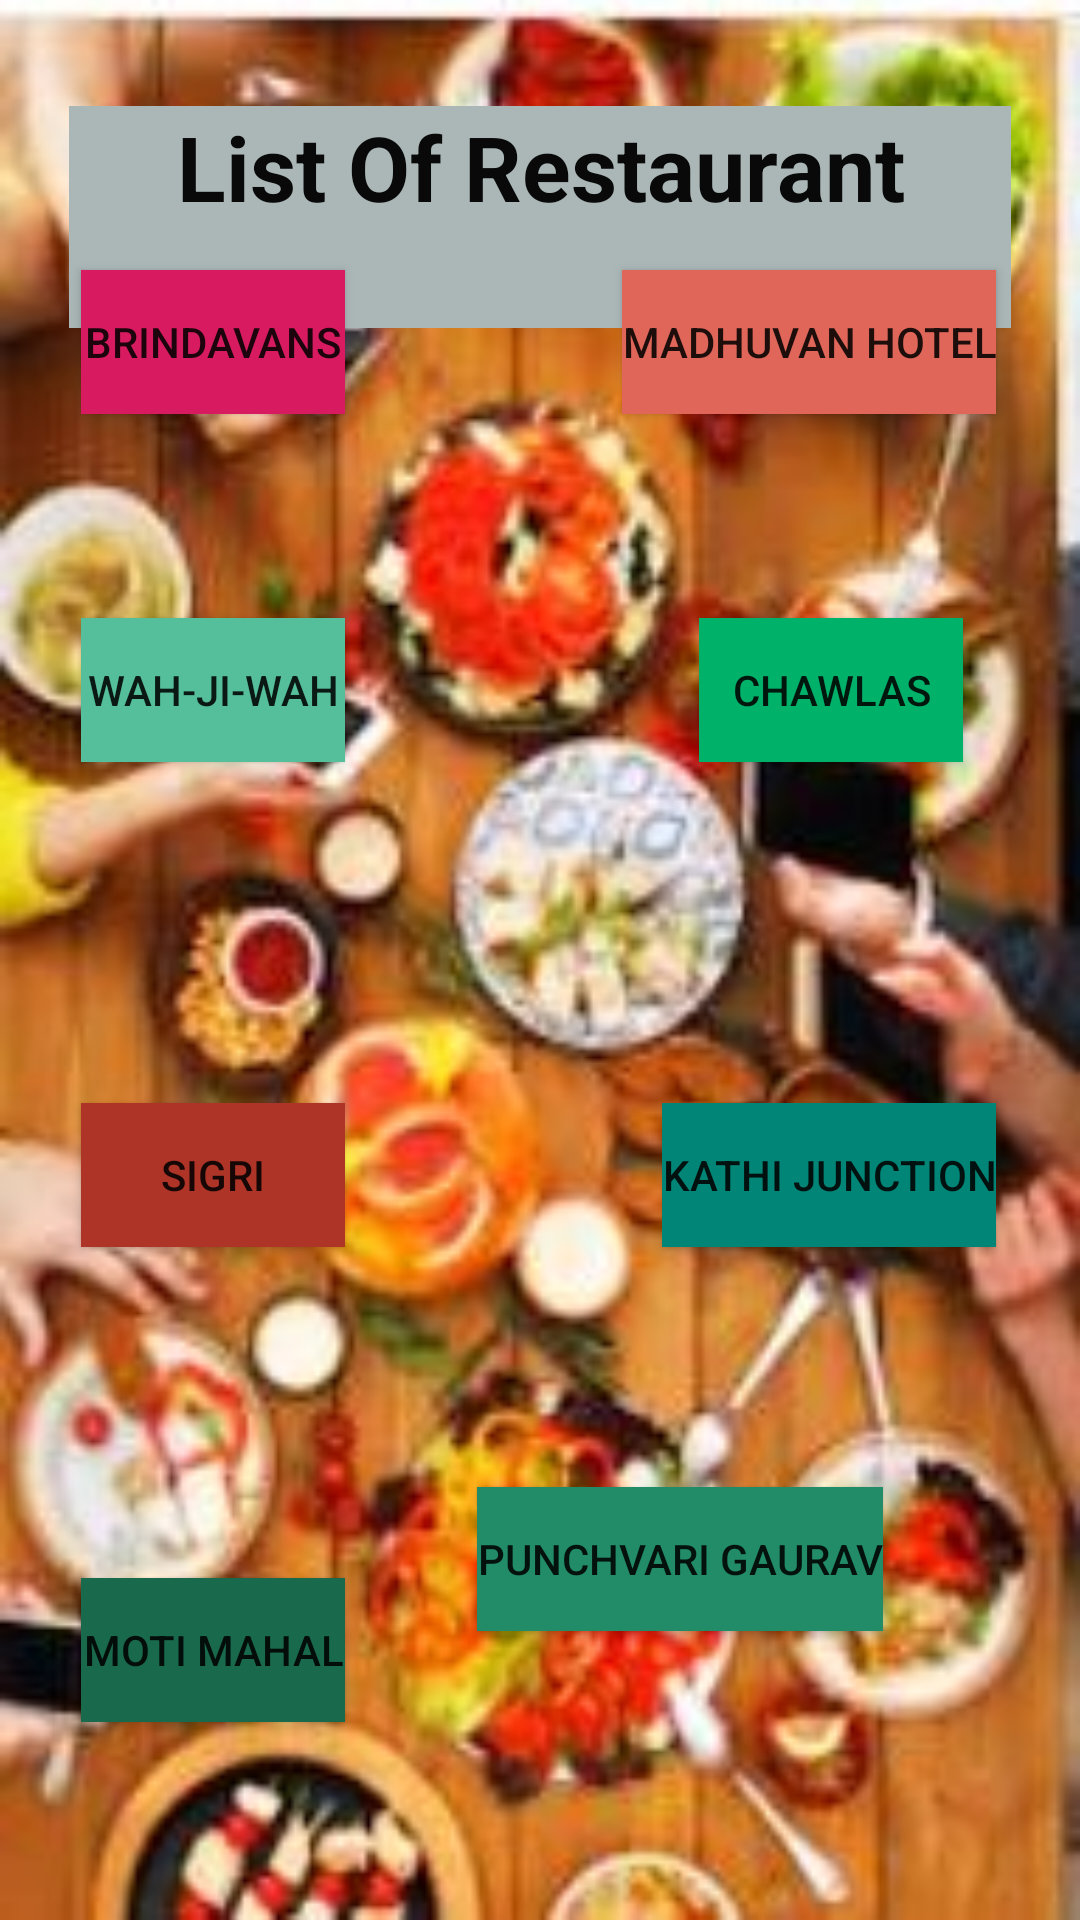

Produce the Android XML layout that renders to this screen, including the resource entries it uses.
<!-- AndroidManifest.xml: application theme AppTheme -->
<!-- res/layout/activity_restaurant1.xml -->
<?xml version="1.0" encoding="utf-8"?>
<android.support.constraint.ConstraintLayout xmlns:android="http://schemas.android.com/apk/res/android"
    xmlns:app="http://schemas.android.com/apk/res-auto"
    xmlns:tools="http://schemas.android.com/tools"
    android:layout_width="match_parent"
    android:layout_height="match_parent"
    android:background="@drawable/restaurant_image"
    tools:context=".Restaurant1">


    <Button
        android:id="@+id/button2"
        android:layout_width="wrap_content"
        android:layout_height="wrap_content"
        android:layout_marginStart="27dp"
        android:layout_marginTop="90dp"
        android:background="#D81B60"
        android:text="@string/brindavan"
        app:layout_constraintStart_toStartOf="parent"
        app:layout_constraintTop_toTopOf="parent" />

    <Button
        android:id="@+id/button3"
        android:layout_width="wrap_content"
        android:layout_height="wrap_content"
        android:layout_marginEnd="28dp"
        android:background="#e06659"
        android:text="@string/madhuvan_hotel"
        app:layout_constraintBaseline_toBaselineOf="@+id/button2"
        app:layout_constraintEnd_toEndOf="parent" />

    <Button
        android:id="@+id/button4"
        android:layout_width="wrap_content"
        android:layout_height="wrap_content"
        android:layout_marginStart="27dp"
        android:background="#54BF9A"
        android:text="@string/wah_ji_wah"
        app:layout_constraintBaseline_toBaselineOf="@+id/button5"
        app:layout_constraintStart_toStartOf="parent" />

    <Button
        android:id="@+id/button5"
        android:layout_width="wrap_content"
        android:layout_height="wrap_content"
        android:layout_marginTop="68dp"
        android:layout_marginEnd="39dp"
        android:background="#00B16A"
        android:text="@string/chawlas"
        app:layout_constraintEnd_toEndOf="parent"
        app:layout_constraintTop_toBottomOf="@+id/button3" />

    <Button
        android:id="@+id/button6"
        android:layout_width="wrap_content"
        android:layout_height="wrap_content"
        android:layout_marginStart="27dp"
        android:layout_marginTop="108dp"
        android:layout_marginBottom="105dp"
        android:background="#ad3426"
        android:text="@string/sigri"
        app:layout_constraintBottom_toBottomOf="@+id/button8"
        app:layout_constraintStart_toStartOf="parent"
        app:layout_constraintTop_toTopOf="@+id/button4" />

    <Button
        android:id="@+id/button7"
        android:layout_width="wrap_content"
        android:layout_height="wrap_content"
        android:layout_marginEnd="28dp"
        android:background="#008577"
        android:text="@string/kathi_junction"
        app:layout_constraintBaseline_toBaselineOf="@+id/button6"
        app:layout_constraintEnd_toEndOf="parent" />

    <Button
        android:id="@+id/button8"
        android:layout_width="wrap_content"
        android:layout_height="wrap_content"
        android:layout_marginStart="27dp"
        android:layout_marginBottom="66dp"
        android:background="#19694d"
        android:text="@string/moti_mahal"
        app:layout_constraintBottom_toBottomOf="parent"
        app:layout_constraintStart_toStartOf="parent" />

    <Button
        android:id="@+id/button9"
        android:layout_width="wrap_content"
        android:layout_height="wrap_content"
        android:layout_marginStart="44dp"
        android:layout_marginBottom="66dp"
        android:background="#218c67"
        android:text="@string/punchvari_gaurav"
        app:layout_constraintBottom_toBottomOf="parent"
        app:layout_constraintStart_toEndOf="@+id/button8"
        app:layout_constraintTop_toBottomOf="@+id/textView" />

    <TextView
        android:id="@+id/textView"
        android:layout_width="314dp"
        android:layout_height="74dp"
        android:layout_marginTop="5dp"
        android:layout_marginBottom="356dp"
        android:background="#ABB7B7"
        android:text="@string/list_of_restaurant"
        android:textAlignment="center"
        android:textColor="@color/btnStaffDarker"
        android:textSize="30sp"
        android:textStyle="bold"
        app:layout_constraintBottom_toTopOf="@+id/button9"
        app:layout_constraintEnd_toEndOf="parent"
        app:layout_constraintStart_toStartOf="parent"
        app:layout_constraintTop_toTopOf="parent" />

</android.support.constraint.ConstraintLayout>
<!-- resources referenced by this layout -->
<resources>
  <color name="btnStaffDarker">#090909</color>
  <!-- drawable restaurant_image: jpg bitmap (drawable, 27403 bytes) -->
  <string name="brindavan">Brindavans</string>
  <string name="chawlas">Chawlas</string>
  <string name="kathi_junction">Kathi Junction</string>
  <string name="list_of_restaurant">List Of Restaurant </string>
  <string name="madhuvan_hotel">Madhuvan Hotel</string>
  <string name="moti_mahal">Moti Mahal</string>
  <string name="punchvari_gaurav">Punchvari Gaurav</string>
  <string name="sigri">SIGRI</string>
  <string name="wah_ji_wah">Wah-Ji-Wah</string>
  <style name="AppTheme" parent="Base.Theme.AppCompat.Light.DarkActionBar">
          
          <item name="colorPrimary">@color/colorPrimary</item>
          <item name="colorPrimaryDark">@color/colorPrimaryDark</item>
          <item name="colorAccent">@color/colorAccent</item>
      </style>
  <color name="colorPrimary">#008577</color>
  <color name="colorPrimaryDark">#00574B</color>
  <color name="colorAccent">#D81B60</color>
</resources>
